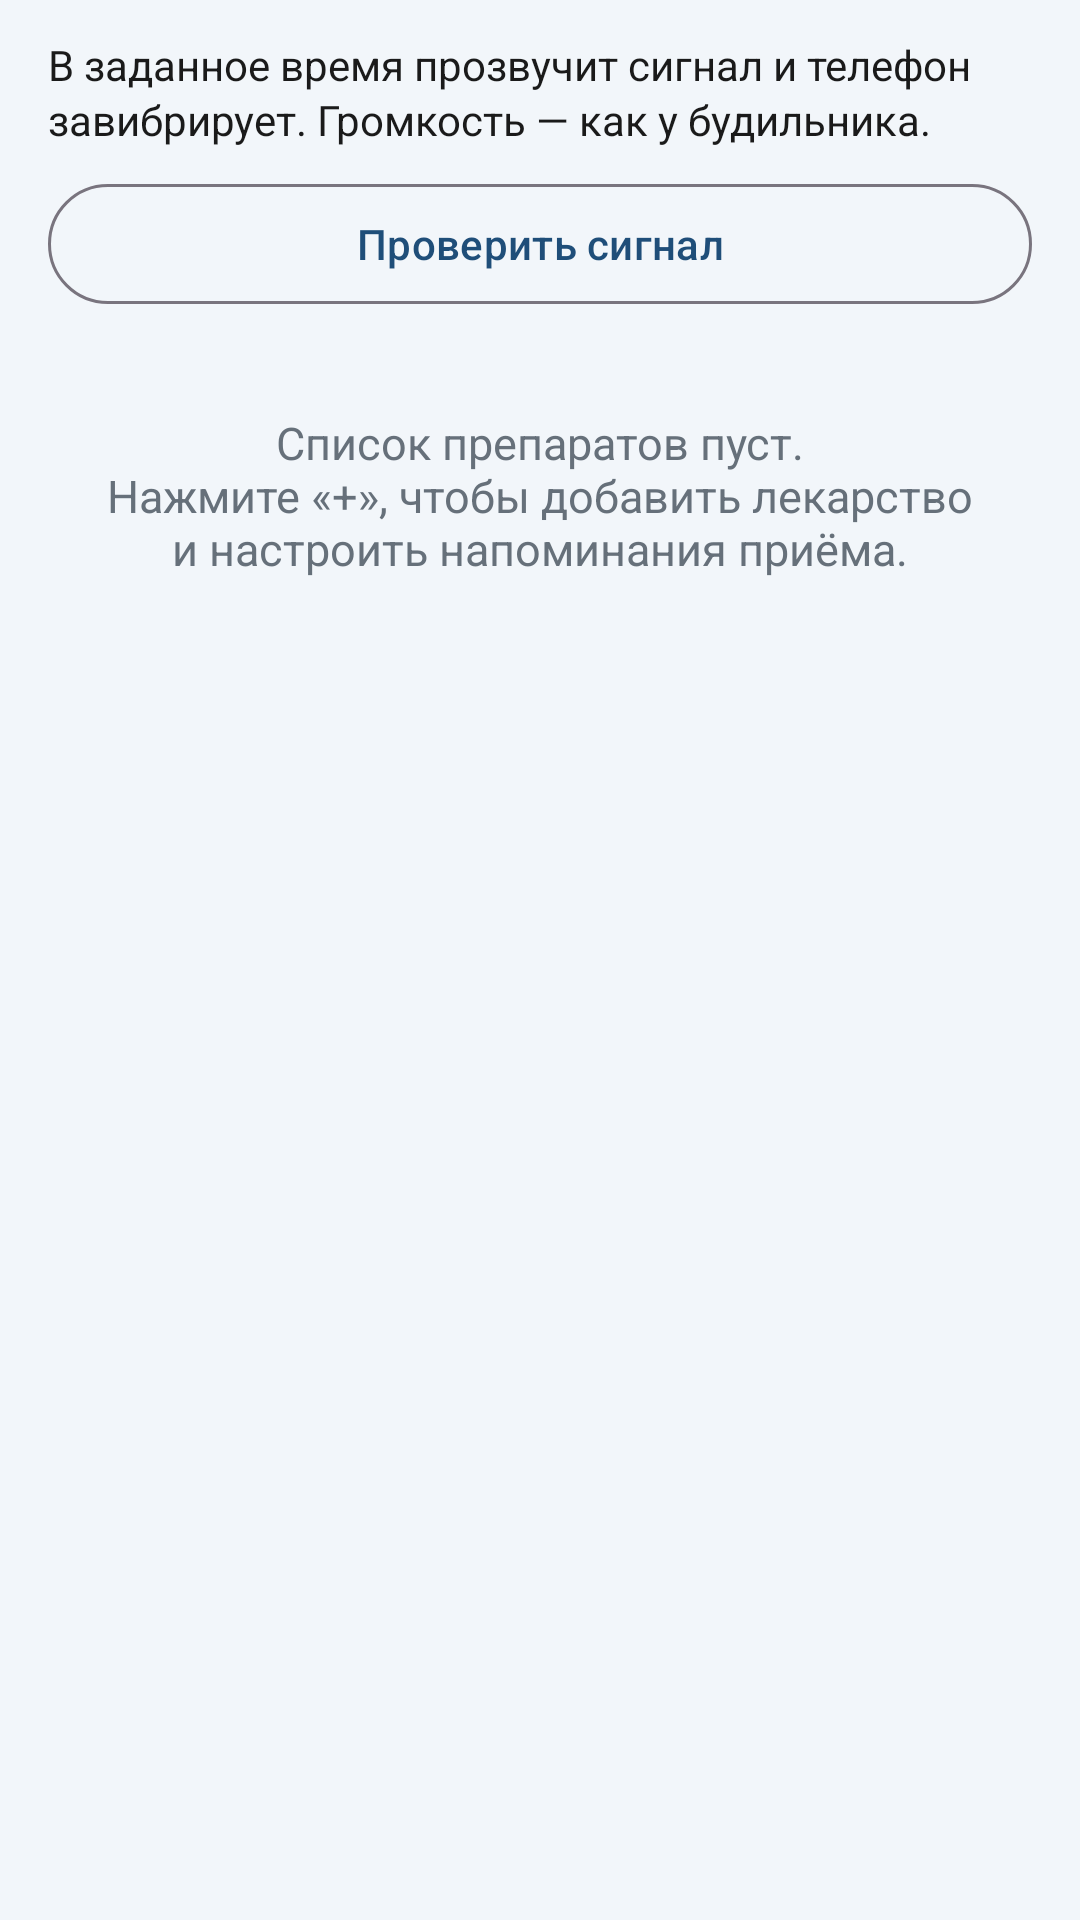

Android layout source for this screen:
<!-- AndroidManifest.xml: application theme Theme.BPDiary -->
<!-- res/layout/include_meds_header.xml -->
<?xml version="1.0" encoding="utf-8"?>
<LinearLayout xmlns:android="http://schemas.android.com/apk/res/android"
    android:layout_width="match_parent"
    android:layout_height="wrap_content"
    android:orientation="vertical">

    <TextView
        android:layout_width="match_parent"
        android:layout_height="wrap_content"
        android:lineSpacingExtra="2dp"
        android:paddingHorizontal="16dp"
        android:paddingTop="12dp"
        android:text="@string/med_signal_hint"
        android:textColor="@color/textDark"
        android:textSize="14sp" />

    <com.google.android.material.button.MaterialButton
        android:id="@+id/btnTestSignal"
        style="@style/Widget.BPDiary.Button.Outlined"
        android:layout_width="match_parent"
        android:layout_height="wrap_content"
        android:layout_marginHorizontal="16dp"
        android:layout_marginTop="8dp"
        android:text="@string/med_signal_test"
        android:textSize="14sp" />

    <TextView
        android:id="@+id/emptyMeds"
        android:layout_width="match_parent"
        android:layout_height="wrap_content"
        android:gravity="center"
        android:padding="32dp"
        android:text="@string/no_meds"
        android:textColor="@color/gray"
        android:textSize="15sp" />
</LinearLayout>
<!-- resources referenced by this layout -->
<resources>
  <color name="gray">#66707A</color>
  <color name="textDark">#1A1A1A</color>
  <string name="med_signal_hint">В заданное время прозвучит сигнал и телефон завибрирует. Громкость — как у будильника.</string>
  <string name="med_signal_test">Проверить сигнал</string>
  <string name="no_meds">Список препаратов пуст.\nНажмите «+», чтобы добавить лекарство\nи настроить напоминания приёма.</string>
  <style name="Widget.BPDiary.Button.Outlined" parent="Widget.Material3.Button.OutlinedButton">
          <item name="android:singleLine">false</item>
          <item name="android:maxLines">3</item>
          <item name="android:ellipsize">end</item>
          <item name="android:minHeight">48dp</item>
          <item name="android:insetTop">4dp</item>
          <item name="android:insetBottom">4dp</item>
          <item name="android:paddingTop">8dp</item>
          <item name="android:paddingBottom">8dp</item>
      </style>
  <style name="Theme.BPDiary" parent="Theme.Material3.DayNight.NoActionBar">
          <item name="isMaterialTheme">true</item>
          <item name="colorPrimary">@color/primary</item>
          <item name="colorOnPrimary">@color/onPrimary</item>
          <item name="colorPrimaryVariant">@color/primary</item>
          <item name="colorSecondary">@color/secondary</item>
          <item name="colorOnSecondary">@color/onPrimary</item>
          <item name="colorSecondaryVariant">@color/secondary</item>
          <item name="colorSurface">@color/bg</item>
          <item name="colorOnSurface">@color/textDark</item>
          <item name="android:statusBarColor">@color/primary</item>
          <item name="android:navigationBarColor">@color/bg</item>
          <item name="android:windowBackground">@color/bg</item>
          <item name="android:forceDarkAllowed">false</item>
          <item name="materialButtonStyle">@style/Widget.BPDiary.Button</item>
          <item name="materialButtonOutlinedStyle">@style/Widget.BPDiary.Button.Outlined</item>
          <item name="borderlessButtonStyle">@style/Widget.BPDiary.Button.Text</item>
          <item name="materialAlertDialogTheme">@style/ThemeOverlay.BPDiary.Dialog</item>
      </style>
  <color name="primary">#1F4E79</color>
  <color name="onPrimary">#FFFFFF</color>
  <color name="secondary">#2E74B5</color>
  <color name="bg">#F2F6FA</color>
  <style name="Widget.BPDiary.Button" parent="Widget.Material3.Button">
          <item name="android:singleLine">false</item>
          <item name="android:maxLines">3</item>
          <item name="android:ellipsize">end</item>
          <item name="android:minHeight">48dp</item>
          <item name="android:insetTop">4dp</item>
          <item name="android:insetBottom">4dp</item>
          <item name="android:paddingTop">8dp</item>
          <item name="android:paddingBottom">8dp</item>
      </style>
  <style name="Widget.BPDiary.Button.Text" parent="Widget.Material3.Button.TextButton">
          <item name="android:singleLine">false</item>
          <item name="android:maxLines">3</item>
          <item name="android:ellipsize">end</item>
          <item name="android:minHeight">48dp</item>
          <item name="android:insetTop">2dp</item>
          <item name="android:insetBottom">2dp</item>
      </style>
  <style name="ThemeOverlay.BPDiary.Dialog" parent="ThemeOverlay.Material3.MaterialAlertDialog">
          <item name="buttonBarPositiveButtonStyle">@style/Widget.BPDiary.Button.Text</item>
          <item name="buttonBarNegativeButtonStyle">@style/Widget.BPDiary.Button.Text</item>
          <item name="buttonBarNeutralButtonStyle">@style/Widget.BPDiary.Button.Text</item>
      </style>
</resources>
